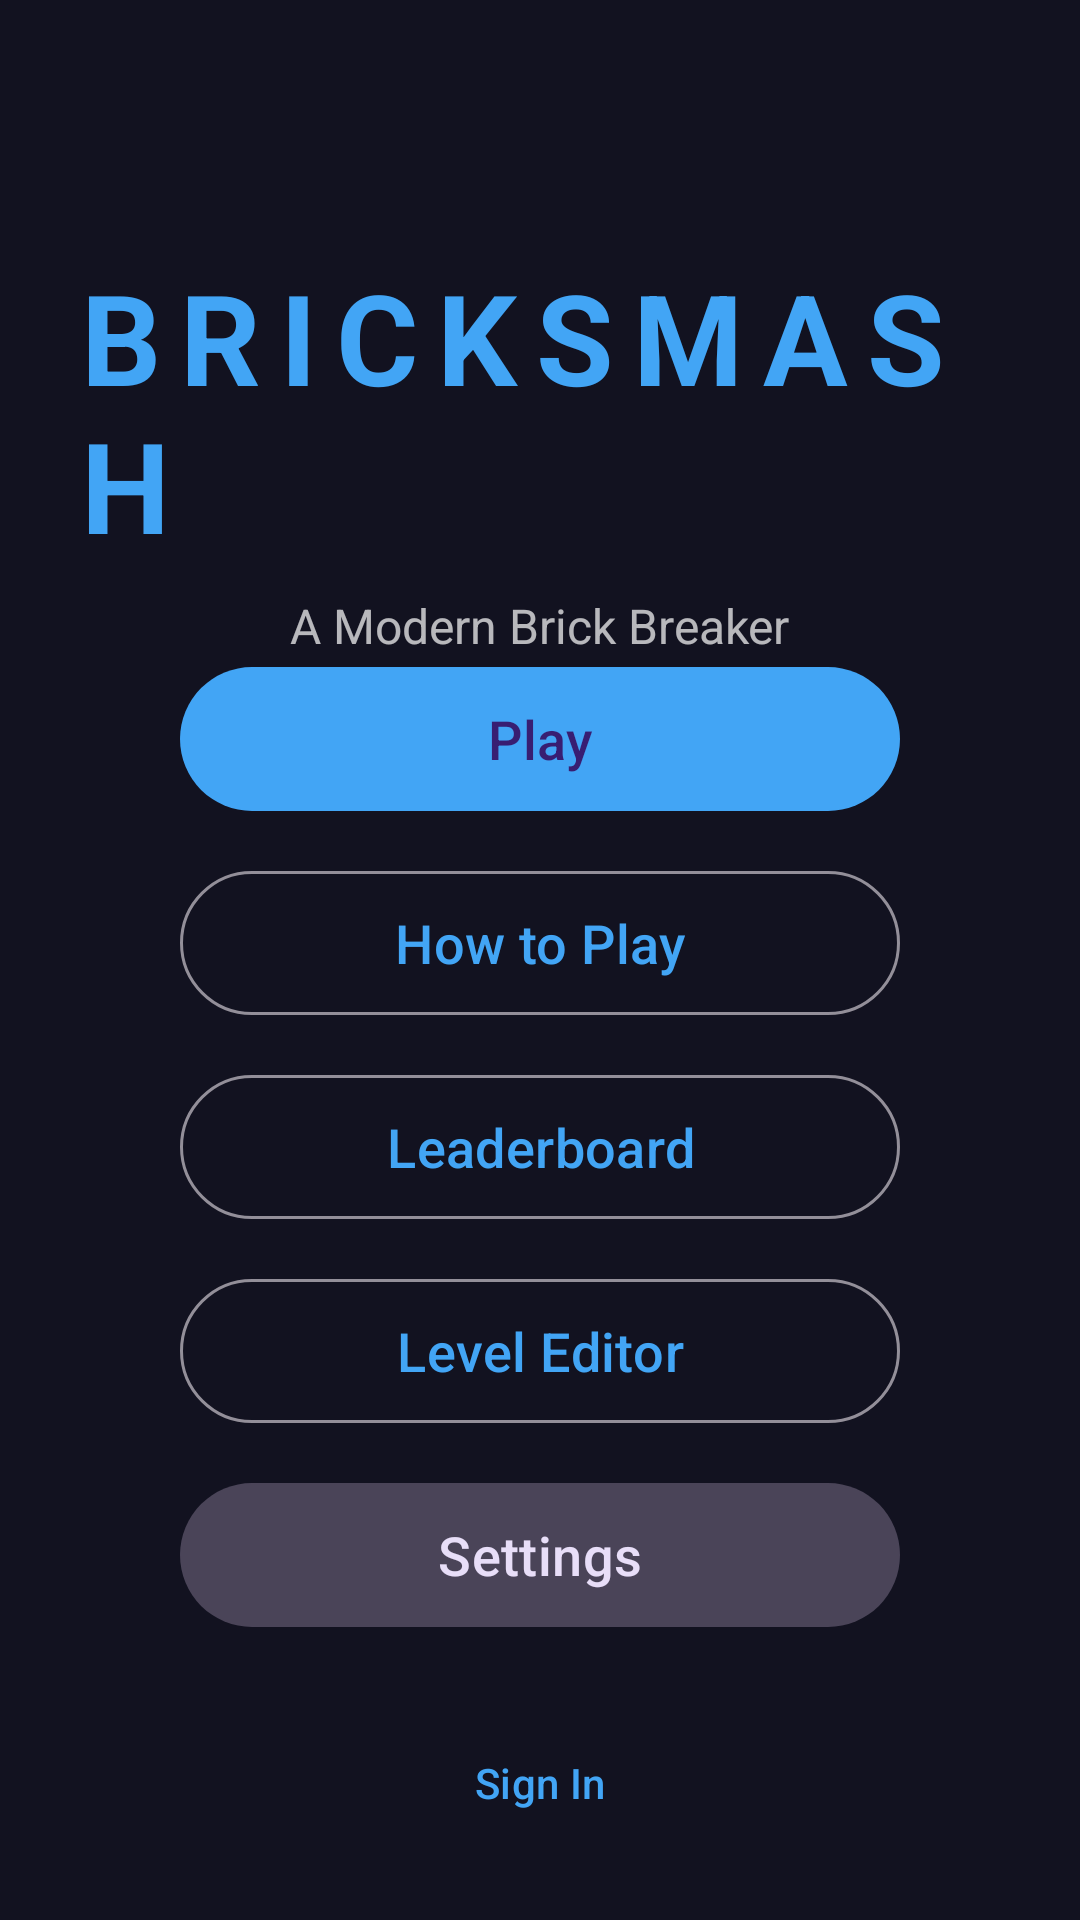

Reconstruct the res/layout file that produces this screen, plus the resources it refers to.
<!-- AndroidManifest.xml: application theme Theme.BrickSmash -->
<!-- res/layout/fragment_main_menu.xml -->
<?xml version="1.0" encoding="utf-8"?>
<androidx.constraintlayout.widget.ConstraintLayout
    xmlns:android="http://schemas.android.com/apk/res/android"
    xmlns:app="http://schemas.android.com/apk/res-auto"
    android:layout_width="match_parent"
    android:layout_height="match_parent"
    android:background="@color/background_dark"
    android:padding="24dp">

    <TextView
        android:id="@+id/tvTitle"
        android:layout_width="wrap_content"
        android:layout_height="wrap_content"
        android:text="BRICKSMASH"
        android:textSize="42sp"
        android:textStyle="bold"
        android:textColor="@color/primary"
        android:letterSpacing="0.15"
        android:layout_marginTop="60dp"
        app:layout_constraintTop_toTopOf="parent"
        app:layout_constraintStart_toStartOf="parent"
        app:layout_constraintEnd_toEndOf="parent" />

    <TextView
        android:id="@+id/tvSubtitle"
        android:layout_width="wrap_content"
        android:layout_height="wrap_content"
        android:text="A Modern Brick Breaker"
        android:textSize="16sp"
        android:textColor="@color/text_secondary"
        android:layout_marginTop="8dp"
        app:layout_constraintTop_toBottomOf="@id/tvTitle"
        app:layout_constraintStart_toStartOf="parent"
        app:layout_constraintEnd_toEndOf="parent" />

    <TextView
        android:id="@+id/tvWelcome"
        android:layout_width="wrap_content"
        android:layout_height="wrap_content"
        android:textSize="14sp"
        android:textColor="@color/text_secondary"
        android:visibility="gone"
        android:layout_marginTop="16dp"
        app:layout_constraintTop_toBottomOf="@id/tvSubtitle"
        app:layout_constraintStart_toStartOf="parent"
        app:layout_constraintEnd_toEndOf="parent" />

    <LinearLayout
        android:layout_width="0dp"
        android:layout_height="wrap_content"
        android:orientation="vertical"
        android:gravity="center"
        app:layout_constraintTop_toBottomOf="@id/tvWelcome"
        app:layout_constraintBottom_toBottomOf="parent"
        app:layout_constraintStart_toStartOf="parent"
        app:layout_constraintEnd_toEndOf="parent"
        app:layout_constraintVertical_bias="0.35">

        <com.google.android.material.button.MaterialButton
            android:id="@+id/btnPlay"
            android:layout_width="240dp"
            android:layout_height="56dp"
            android:text="Play"
            android:textSize="18sp"
            app:cornerRadius="28dp"
            android:layout_marginBottom="12dp" />

        <com.google.android.material.button.MaterialButton
            android:id="@+id/btnHowToPlay"
            style="@style/Widget.Material3.Button.OutlinedButton"
            android:layout_width="240dp"
            android:layout_height="56dp"
            android:text="How to Play"
            android:textSize="18sp"
            app:cornerRadius="28dp"
            android:layout_marginBottom="12dp" />

        <com.google.android.material.button.MaterialButton
            android:id="@+id/btnLeaderboard"
            style="@style/Widget.Material3.Button.OutlinedButton"
            android:layout_width="240dp"
            android:layout_height="56dp"
            android:text="Leaderboard"
            android:textSize="18sp"
            app:cornerRadius="28dp"
            android:layout_marginBottom="12dp" />

        <com.google.android.material.button.MaterialButton
            android:id="@+id/btnLevelEditor"
            style="@style/Widget.Material3.Button.OutlinedButton"
            android:layout_width="240dp"
            android:layout_height="56dp"
            android:text="Level Editor"
            android:textSize="18sp"
            app:cornerRadius="28dp"
            android:layout_marginBottom="12dp" />

        <com.google.android.material.button.MaterialButton
            android:id="@+id/btnSettings"
            style="@style/Widget.Material3.Button.TonalButton"
            android:layout_width="240dp"
            android:layout_height="56dp"
            android:text="Settings"
            android:textSize="18sp"
            app:cornerRadius="28dp"
            android:layout_marginBottom="24dp" />

        <com.google.android.material.button.MaterialButton
            android:id="@+id/btnLogin"
            style="@style/Widget.Material3.Button.TextButton"
            android:layout_width="wrap_content"
            android:layout_height="wrap_content"
            android:text="Sign In"
            android:textSize="14sp" />
    </LinearLayout>

</androidx.constraintlayout.widget.ConstraintLayout>
<!-- resources referenced by this layout -->
<resources>
  <color name="background_dark">#FF121220</color>
  <color name="primary">#FF42A5F5</color>
  <color name="text_secondary">#B3FFFFFF</color>
  <style name="Theme.BrickSmash" parent="Theme.Material3.Dark.NoActionBar">
          <item name="colorPrimary">@color/primary</item>
          <item name="colorPrimaryVariant">@color/primary_variant</item>
          <item name="colorSecondary">@color/secondary</item>
          <item name="android:colorBackground">@color/background_dark</item>
          <item name="colorSurface">@color/surface_dark</item>
          <item name="android:statusBarColor">@color/background_dark</item>
          <item name="android:navigationBarColor">@color/surface_dark</item>
      </style>
  <color name="primary_variant">#FF1565C0</color>
  <color name="secondary">#FFFFAB40</color>
  <color name="surface_dark">#FF1E1E32</color>
</resources>
